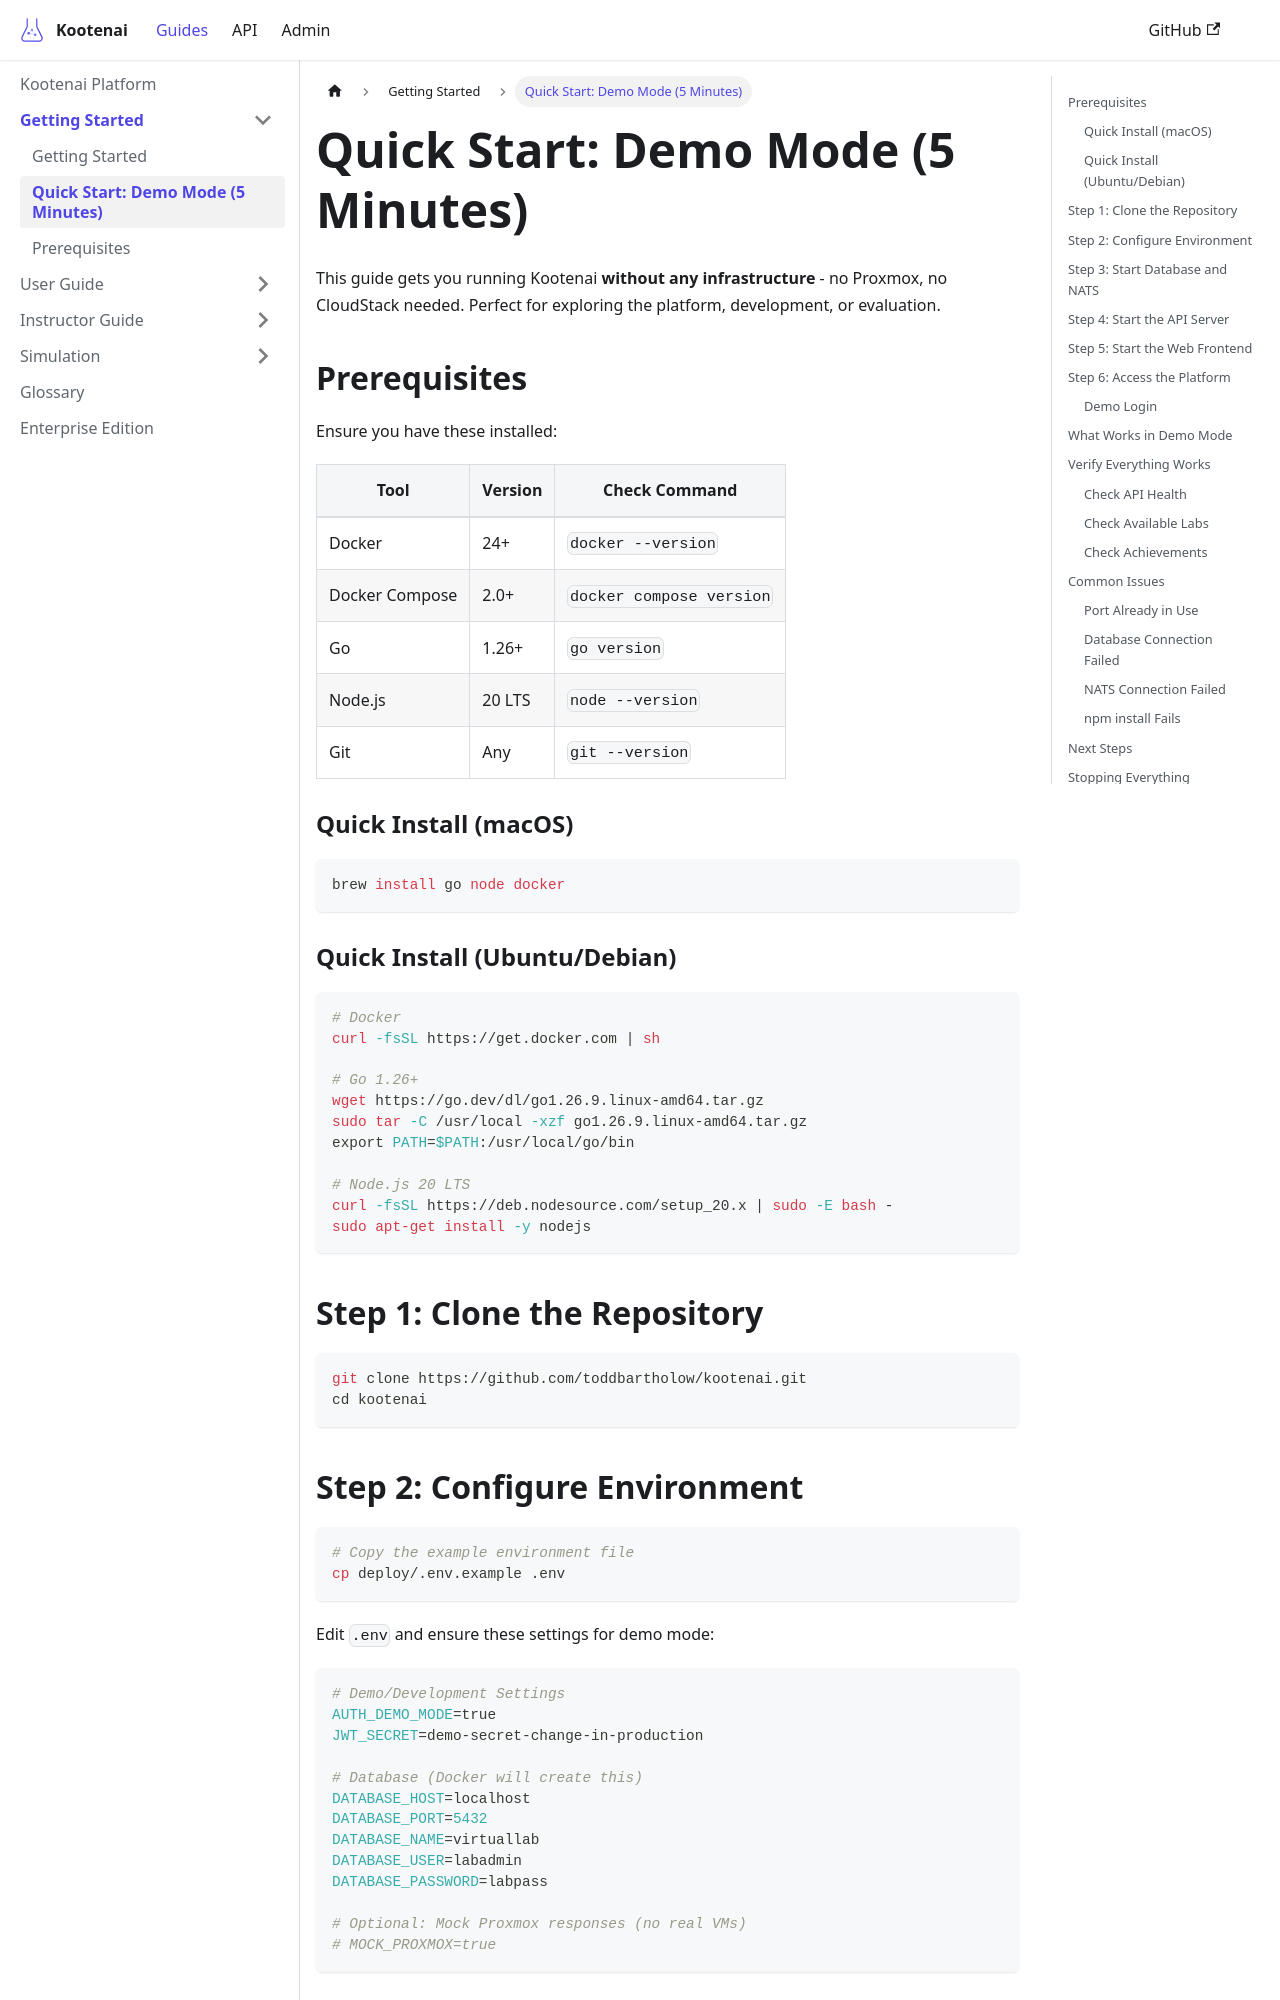

repository: toddbartholow/kootenai · page: docs/quickstart-demo/index.html · generator: docusaurus

# Quick Start: Demo Mode (5 Minutes)

This guide gets you running Kootenai **without any infrastructure** - no Proxmox, no CloudStack needed. Perfect for exploring the platform, development, or evaluation.

## Prerequisites

Ensure you have these installed:

| Tool | Version | Check Command |
|------|---------|---------------|
| Docker | 24+ | `docker --version` |
| Docker Compose | 2.0+ | `docker compose version` |
| Go | 1.26+ | `go version` |
| Node.js | 20 LTS | `node --version` |
| Git | Any | `git --version` |

### Quick Install (macOS)

```bash
brew install go node docker
```

### Quick Install (Ubuntu/Debian)

```bash
# Docker
curl -fsSL https://get.docker.com | sh

# Go 1.26+
wget https://go.dev/dl/go1.26.9.linux-amd64.tar.gz
sudo tar -C /usr/local -xzf go1.26.9.linux-amd64.tar.gz
export PATH=$PATH:/usr/local/go/bin

# Node.js 20 LTS
curl -fsSL https://deb.nodesource.com/setup_20.x | sudo -E bash -
sudo apt-get install -y nodejs
```

## Step 1: Clone the Repository

```bash
git clone https://github.com/toddbartholow/kootenai.git
cd kootenai
```

## Step 2: Configure Environment

```bash
# Copy the example environment file
cp deploy/.env.example .env
```

Edit `.env` and ensure these settings for demo mode:

```bash
# Demo/Development Settings
AUTH_DEMO_MODE=true
JWT_SECRET=demo-secret-change-in-production

# Database (Docker will create this)
DATABASE_HOST=localhost
DATABASE_PORT=5432
DATABASE_NAME=virtuallab
DATABASE_USER=labadmin
DATABASE_PASSWORD=labpass

# Optional: Mock Proxmox responses (no real VMs)
# MOCK_PROXMOX=true
```
